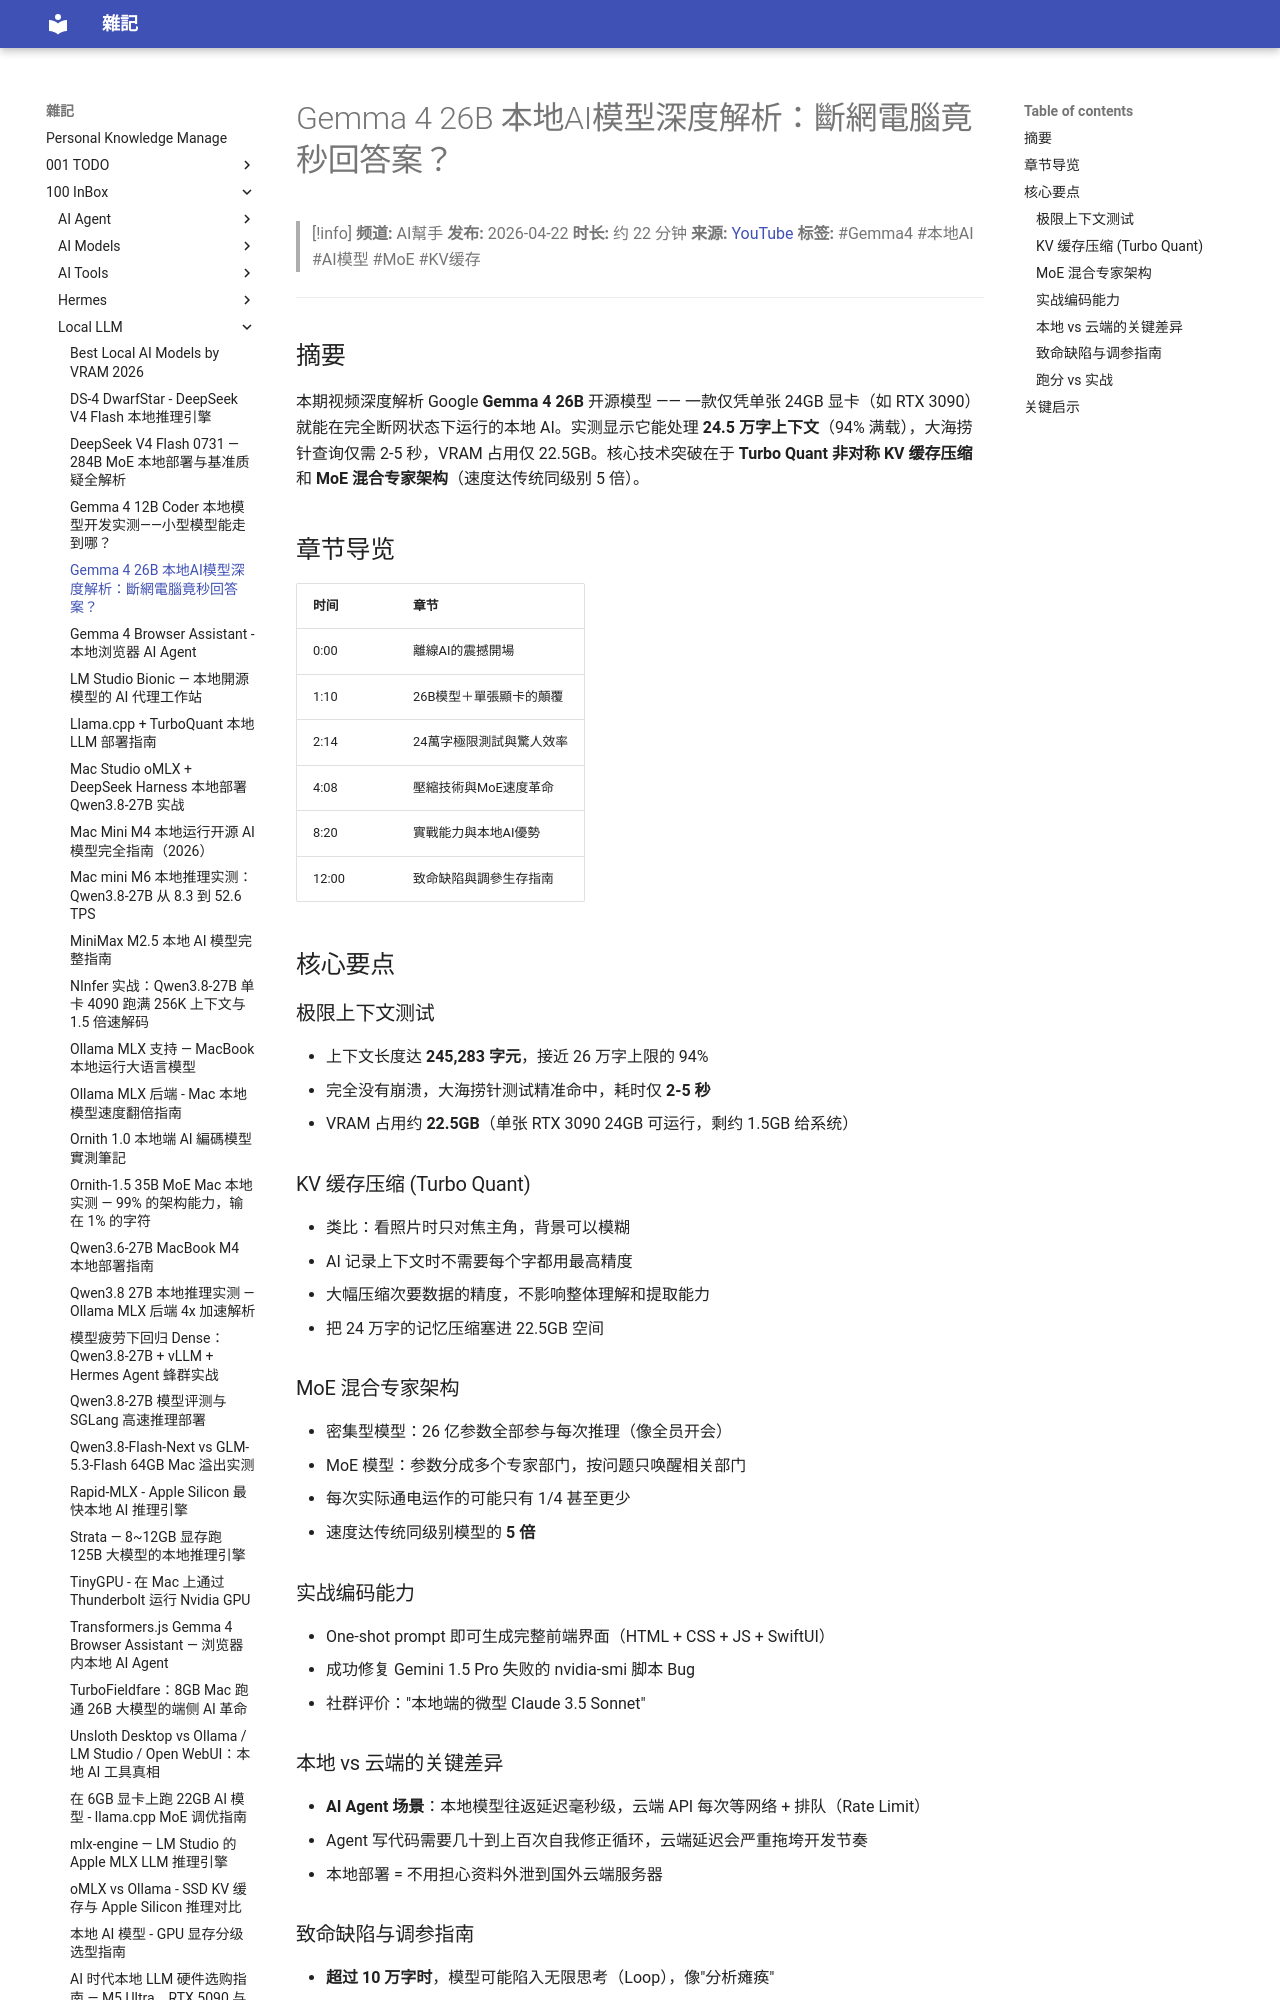

repository: yudady/yudady.github.io · page: 100-InBox/Local-LLM/Gemma 4 26B 本地AI模型深度解析/index.html · generator: mkdocs

# Gemma 4 26B 本地AI模型深度解析：斷網電腦竟秒回答案？

> [!info]
> **频道:** AI幫手
> **发布:** 2026-04-22
> **时长:** 约 22 分钟
> **来源:** [YouTube](https://www.youtube.com/watch?v=yGIXw-FS8VE)
> **标签:** #Gemma4 #本地AI #AI模型 #MoE #KV缓存

---

## 摘要

本期视频深度解析 Google **Gemma 4 26B** 开源模型 —— 一款仅凭单张 24GB 显卡（如 RTX 3090）就能在完全断网状态下运行的本地 AI。实测显示它能处理 **24.5 万字上下文**（94% 满载），大海捞针查询仅需 2-5 秒，VRAM 占用仅 22.5GB。核心技术突破在于 **Turbo Quant 非对称 KV 缓存压缩** 和 **MoE 混合专家架构**（速度达传统同级别 5 倍）。

## 章节导览

| 时间 | 章节 |
|------|------|
| 0:00 | 離線AI的震撼開場 |
| 1:10 | 26B模型＋單張顯卡的顛覆 |
| 2:14 | 24萬字極限測試與驚人效率 |
| 4:08 | 壓縮技術與MoE速度革命 |
| 8:20 | 實戰能力與本地AI優勢 |
| 12:00 | 致命缺陷與調參生存指南 |

## 核心要点

### 极限上下文测试
- 上下文长度达 **245,283 字元**，接近 26 万字上限的 94%
- 完全没有崩溃，大海捞针测试精准命中，耗时仅 **2-5 秒**
- VRAM 占用约 **22.5GB**（单张 RTX 3090 24GB 可运行，剩约 1.5GB 给系统）

### KV 缓存压缩 (Turbo Quant)
- 类比：看照片时只对焦主角，背景可以模糊
- AI 记录上下文时不需要每个字都用最高精度
- 大幅压缩次要数据的精度，不影响整体理解和提取能力
- 把 24 万字的记忆压缩塞进 22.5GB 空间

### MoE 混合专家架构
- 密集型模型：26 亿参数全部参与每次推理（像全员开会）
- MoE 模型：参数分成多个专家部门，按问题只唤醒相关部门
- 每次实际通电运作的可能只有 1/4 甚至更少
- 速度达传统同级别模型的 **5 倍**

### 实战编码能力
- One-shot prompt 即可生成完整前端界面（HTML + CSS + JS + SwiftUI）
- 成功修复 Gemini 1.5 Pro 失败的 nvidia-smi 脚本 Bug
- 社群评价："本地端的微型 Claude 3.5 Sonnet"

### 本地 vs 云端的关键差异
- **AI Agent 场景**：本地模型往返延迟毫秒级，云端 API 每次等网络 + 排队（Rate Limit）
- Agent 写代码需要几十到上百次自我修正循环，云端延迟会严重拖垮开发节奏
- 本地部署 = 不用担心资料外泄到国外云端服务器
